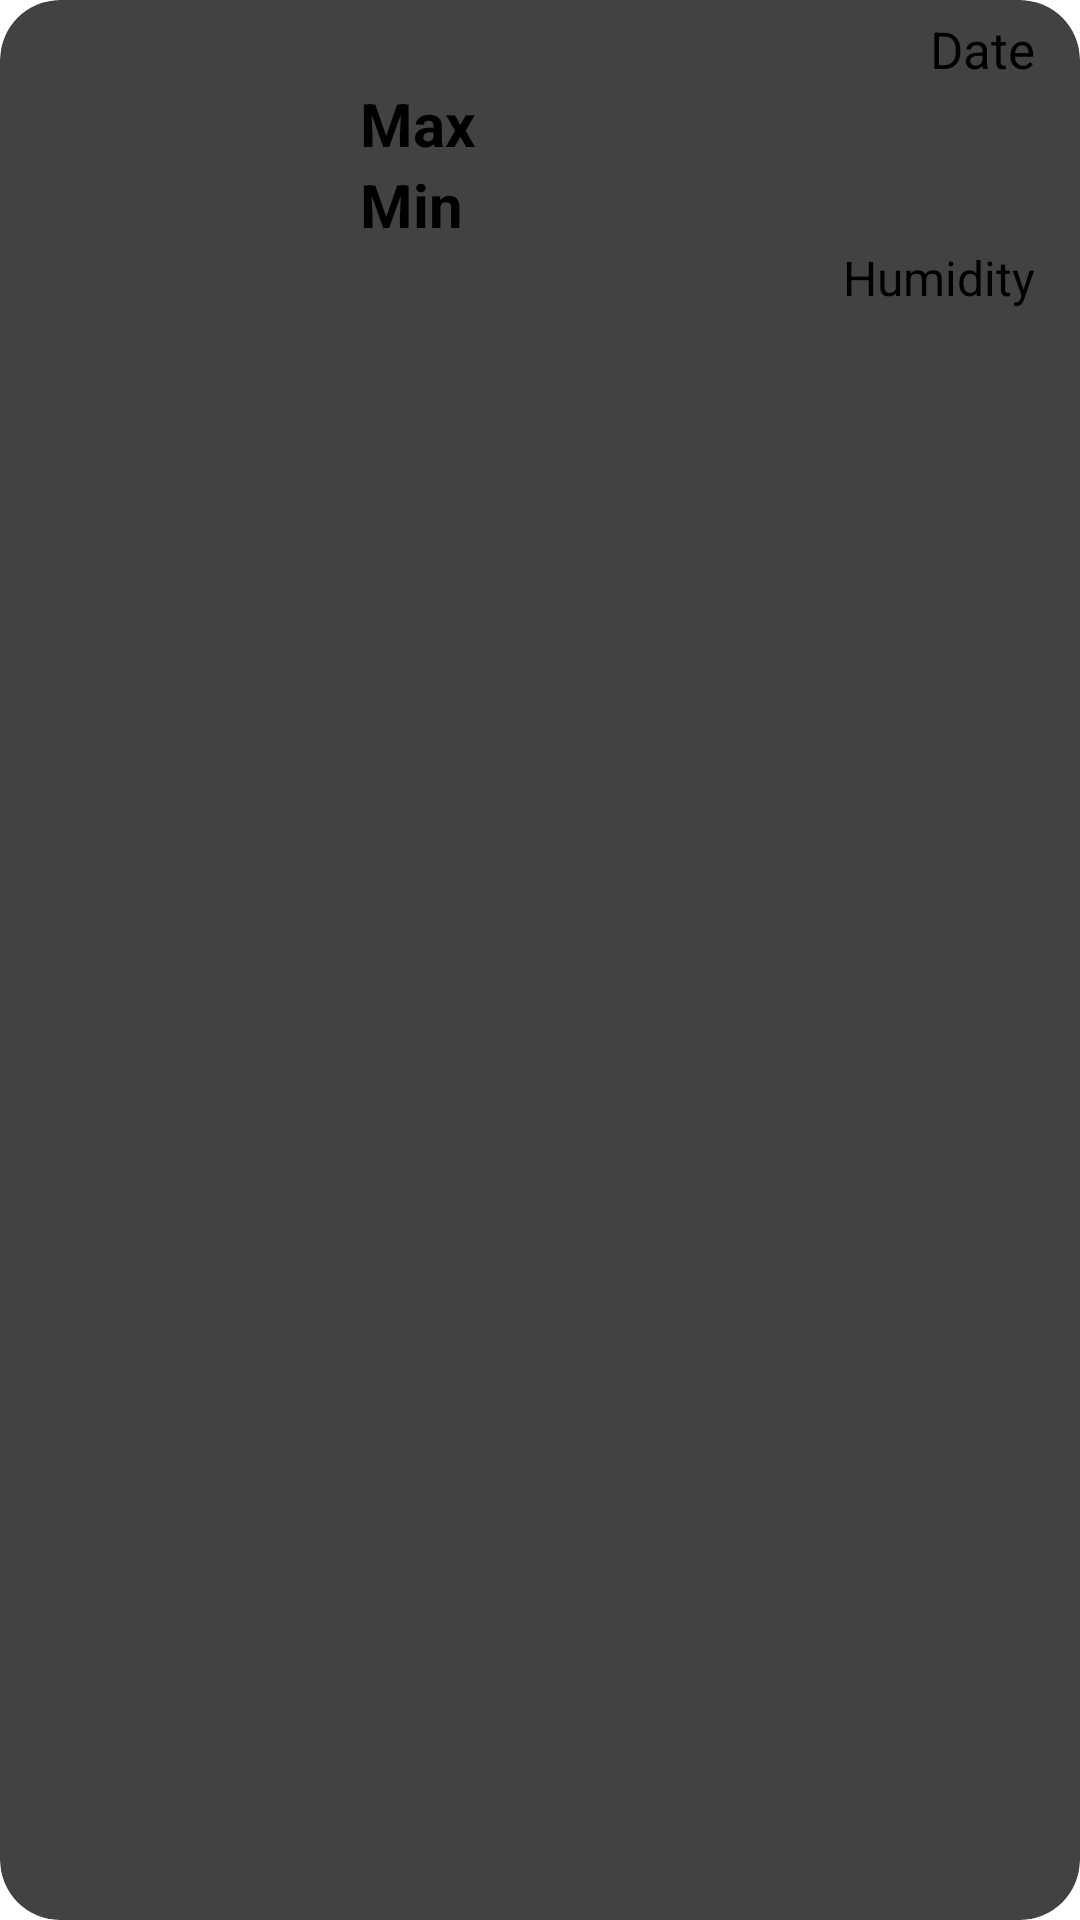

Here is an Android app screen rendered from its layout file. Give the layout XML and the strings, colors and styles it references.
<!-- AndroidManifest.xml: application theme Theme.WeatherForecastApp -->
<!-- res/layout/card_view_design.xml -->
<?xml version="1.0" encoding="utf-8"?>
<androidx.cardview.widget.CardView xmlns:android="http://schemas.android.com/apk/res/android"
    xmlns:app="http://schemas.android.com/apk/res-auto"
    xmlns:tools="http://schemas.android.com/tools"
    android:layout_width="match_parent"
    android:layout_height="wrap_content"
    android:layout_margin="10dp"
    android:padding="5dp"
    app:cardCornerRadius="20dp"
    app:cardElevation="12dp">

    <LinearLayout
        android:layout_width="match_parent"
        android:layout_height="wrap_content"
        android:orientation="horizontal"
        android:padding="5dp">

        <ImageView
            android:id="@+id/imageview"
            android:layout_width="100dp"
            android:layout_height="100dp"
            android:layout_marginStart="5dp"
            tools:src="@tools:sample/avatars" />

        <LinearLayout
            android:layout_width="match_parent"
            android:layout_height="wrap_content"
            android:orientation="vertical">

            <TextView
                android:id="@+id/tv_date"
                android:layout_width="wrap_content"
                android:layout_height="wrap_content"
                android:layout_gravity="end"
                android:layout_marginStart="10dp"
                android:layout_marginEnd="10dp"
                android:text="Date"
                android:textSize="17sp" />

            <TextView
                android:id="@+id/tv_max"
                android:layout_width="wrap_content"
                android:layout_height="wrap_content"
                android:layout_marginStart="10dp"
                android:text="Max"
                android:textSize="20sp"
                android:textStyle="bold" />


            <TextView
                android:id="@+id/tv_min"
                android:layout_width="wrap_content"
                android:layout_height="wrap_content"
                android:layout_marginStart="10dp"
                android:text="Min"
                android:textSize="20sp"
                android:textStyle="bold" />


            <TextView
                android:id="@+id/tv_humid"
                android:layout_width="wrap_content"
                android:layout_height="wrap_content"
                android:layout_gravity="end"
                android:layout_marginStart="10dp"
                android:layout_marginEnd="10dp"
                android:text="Humidity"
                android:textSize="16sp" />
        </LinearLayout>


    </LinearLayout>

</androidx.cardview.widget.CardView>
<!-- resources referenced by this layout -->
<resources>
  <style name="Theme.WeatherForecastApp" parent="Base.Theme.WeatherForecastApp">
          
          <item name="android:navigationBarColor">@android:color/transparent</item>
          <item name="android:statusBarColor">@android:color/transparent</item>
          <item name="android:windowLightStatusBar">?attr/isLightTheme</item>
      </style>
</resources>
